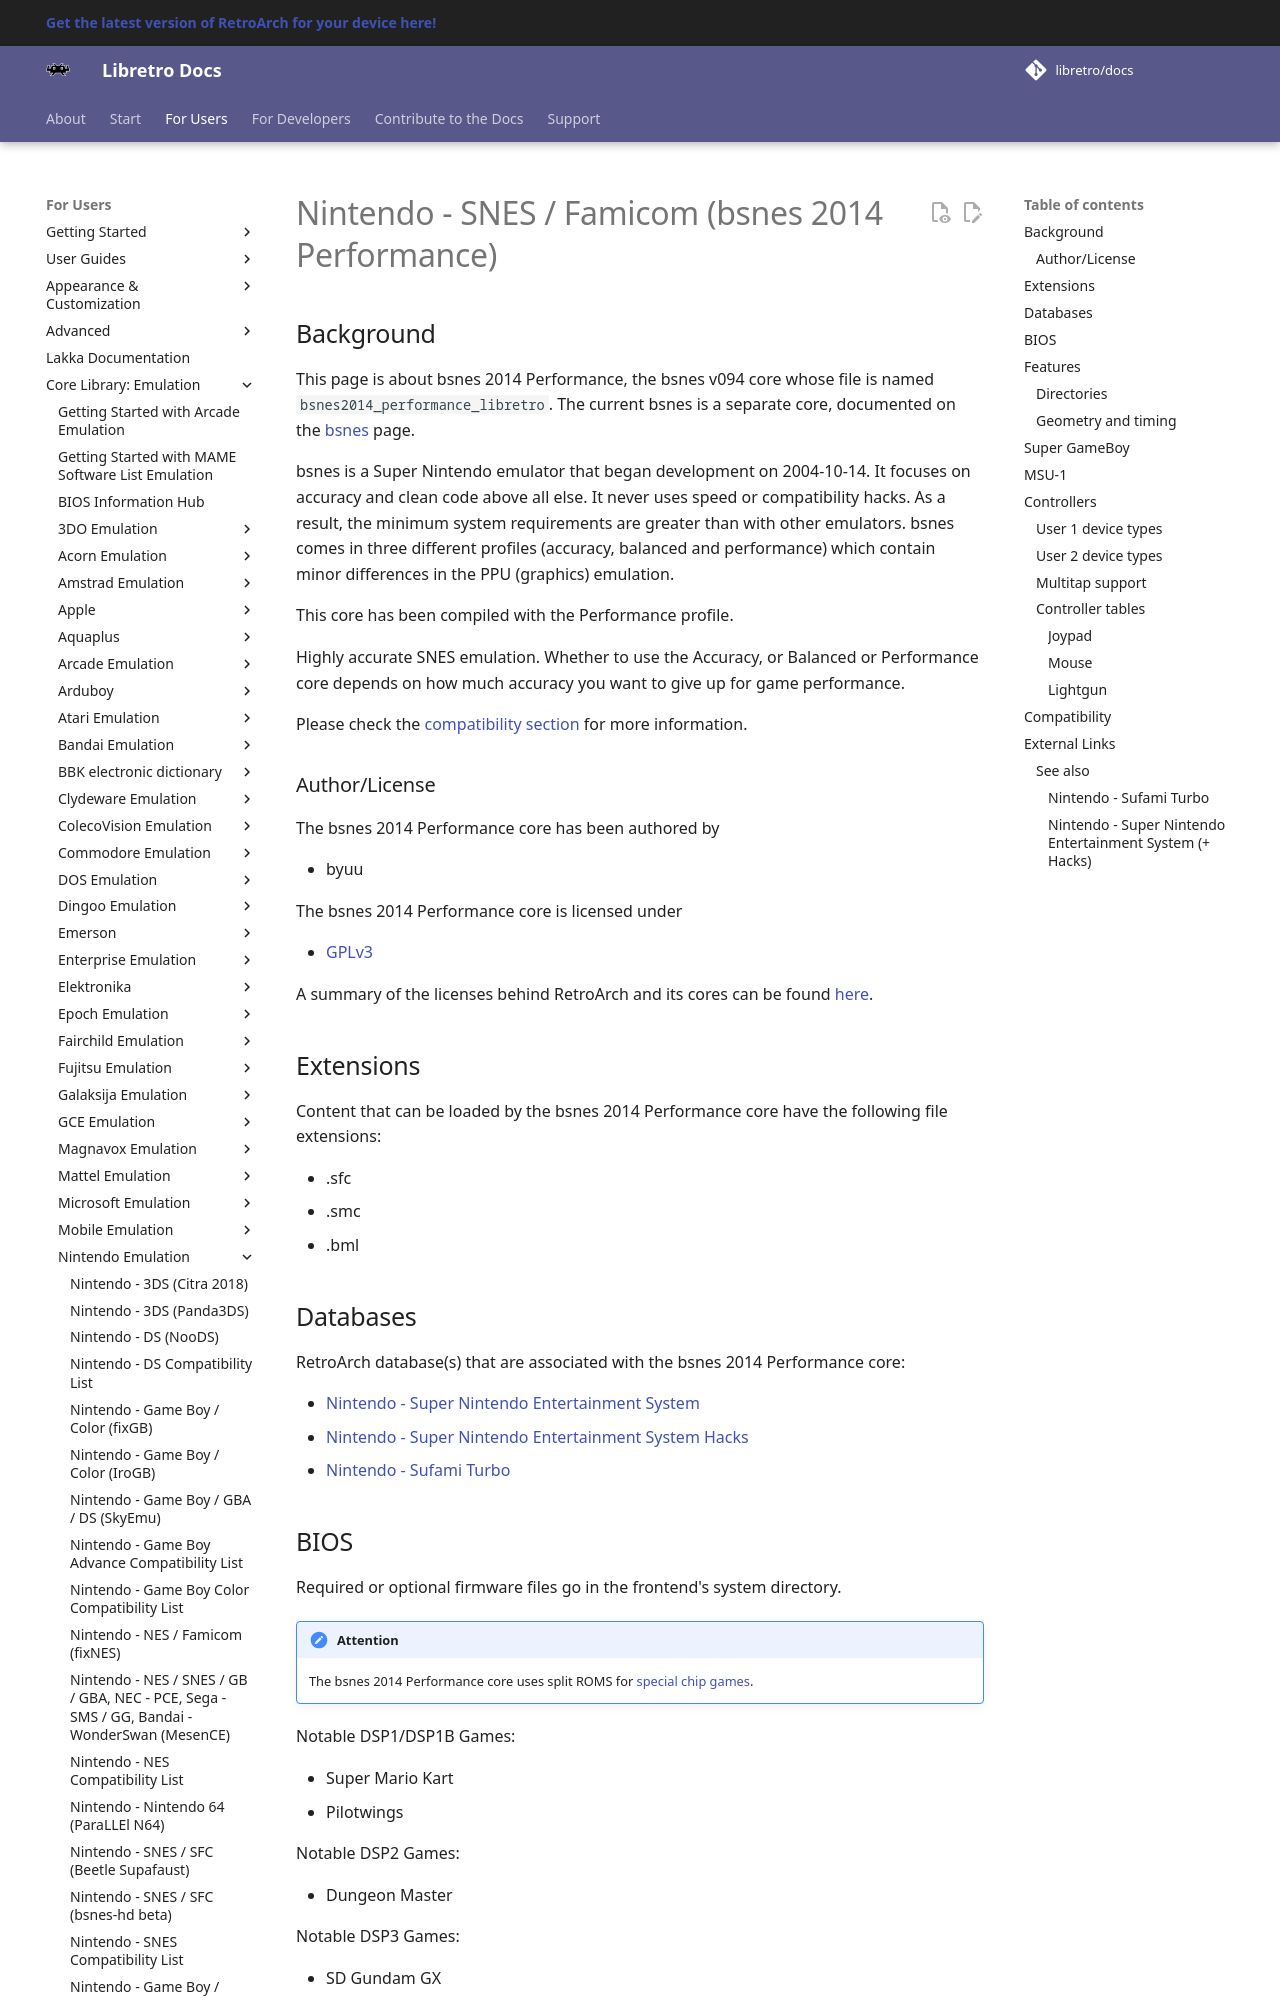

repository: libretro/docs · page: library/bsnes2014_performance/index.html · generator: mkdocs

---
title: "bsnes 2014 Performance – Nintendo SNES / Famicom core for RetroArch"
description: "RetroArch bsnes 2014 Performance core (Nintendo SNES / Famicom): BIOS files and controls. This page is about bsnes 2014 Performance, the bsnes v094 core whose file is named…"
---

# Nintendo - SNES / Famicom (bsnes 2014 Performance)

## Background

This page is about bsnes 2014 Performance, the bsnes v094 core whose file is named `bsnes2014_performance_libretro`. The current bsnes is a separate core, documented on the [bsnes](bsnes.md) page.

bsnes is a Super Nintendo emulator that began development on 2004-10-14. It focuses on accuracy and clean code above all else. It never uses speed or compatibility hacks. As a result, the minimum system requirements are greater than with other emulators. bsnes comes in three different profiles (accuracy, balanced and performance) which contain minor differences in the PPU (graphics) emulation.

This core has been compiled with the Performance profile.

Highly accurate SNES emulation. Whether to use the Accuracy, or Balanced or Performance core depends on how much accuracy you want to give up for game performance.

Please check the [compatibility section](#compatibility) for more information.

### Author/License

The bsnes 2014 Performance core has been authored by

- byuu

The bsnes 2014 Performance core is licensed under

- [GPLv3](https://github.com/libretro/bsnes-libretro/blob/libretro/COPYING)

A summary of the licenses behind RetroArch and its cores can be found [here](../development/licenses.md).

## Extensions

Content that can be loaded by the bsnes 2014 Performance core have the following file extensions:

- .sfc
- .smc
- .bml
